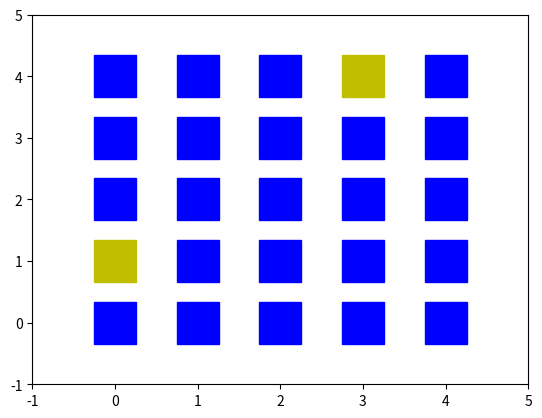

Write Python code to recreate this figure.
# -*- coding: utf-8 -*-
"""
Created on Sat Dec 20 12:55:04 2014

[redacted]
"""
import numpy as np
import matplotlib.pyplot as plt

class Maze():
    """This is a class that builds and caluculates a Maze
    
    Args:
      DimX (int): The X-Dimension of the maze.\n
      DimY (int): The Y-Dimension of the maze. \n
      Fixed (list): List of maze indexes where fields are fixed.

    """
    def __init__(self,DimX,DimY,Fixed=[]):
        
        self._DimX=DimX
        self._DimY=DimY
        self.Fixed=Fixed
        self._basic_maze=np.zeros(shape=(DimX,DimY))
        self.mazeSize=[DimX,DimY]
    
        
        #update basic Maze with the fixed cells and set these values to -1
        for numrow,row in enumerate(self._basic_maze):
            for numcol,element in enumerate(row):
                if [numcol+1,numrow+1] in self.Fixed:
                    self._basic_maze[numcol,numrow]=-1
        
    
        
    def _getCellID(self, CellCoordinates):
        '''
        This method creates a uniqe single index Id for every Cell in the maze.
        the numeration starts at bottom right and increases with +1 in y direction and with +DimY in x direction.
        For a 2x3 maze this would mean:\n
        [2,4,6]\n
        [1,3,5]
        
        Args:
            CellCoordinates (list [1x2]): Cellcoordinates with first element reffering to x coordinate and secound to y.
        
        Returns:
            SingleIndex (int): Index of the cell.            
        '''
        SingleIndex = (CellCoordinates[0]-1)*self.mazeSize[1]+CellCoordinates[1]
        return SingleIndex
        
    def _getCellCoordinate(self, CellIdx):
        '''
        This method returns the cell coordinates for a given cell index.
        
        Args:
            CellIdx (int): Index of the cell. 
            
        Returns:
            CellCoordinates (list [1x2]): Cellcoordinates with first element reffering to x coordinate and secound to y.
        
        '''
        CellCoordinates=np.zeros(2)
        CellCoordinates[0]=np.floor((CellIdx-1)/self.mazeSize[1])+1
        CellCoordinates[1]=np.mod(CellIdx-1,self.mazeSize[1])+1
        return CellCoordinates

    def _isFixed(self,CellIdx):  
        '''
        This method returns the cell coordinates for a given cell index.
        
        Args:
            CellIdx (int): Index of the cell. 
            
        Returns:
            fixed (bool): if the cell is fixed, fixed=True else fixed=False
        
        '''
        fixed=False
        for fixedCell in self.Fixed:
            if self._getCellID(fixedCell[0],fixedCell[1])==CellIdx:
                fixed=True
        
        return fixed
        
    def plotBasicMaze(self):
        '''
        This method plots a basic maze
        '''
        plt.figure()
        ax=plt.subplot(1,1,1)
        for numrow,row in enumerate(self._basic_maze):
            for numcol,column in enumerate(row):
                if column==1:
                    ax.plot(numrow,numcol,marker='s',color='r',markersize=30)
                elif column==0:
                    ax.plot(numrow,numcol,marker='s',color='b',markersize=30)
                elif column==-1:
                    ax.plot(numrow,numcol,marker='s',color='y',markersize=30)
                
                
        plt.xlim(-1,self._DimX)
        plt.ylim(-1,self._DimY)                
        plt.show()
        
        
        
        
        
        
        
        
if __name__=="__main__":
    #close all exsisting Plots
    plt.close('all')
    #create a maze
    M=Maze(5,5,[[1,2],[4,5]])
    #Plot the basic maze
    M.plotBasicMaze()
    Coor=[2,3]
    idx=M._getCellID(Coor)
    print("idx:"+str(idx))
    cor=M._getCellCoordinate(idx)
    print(cor)
        